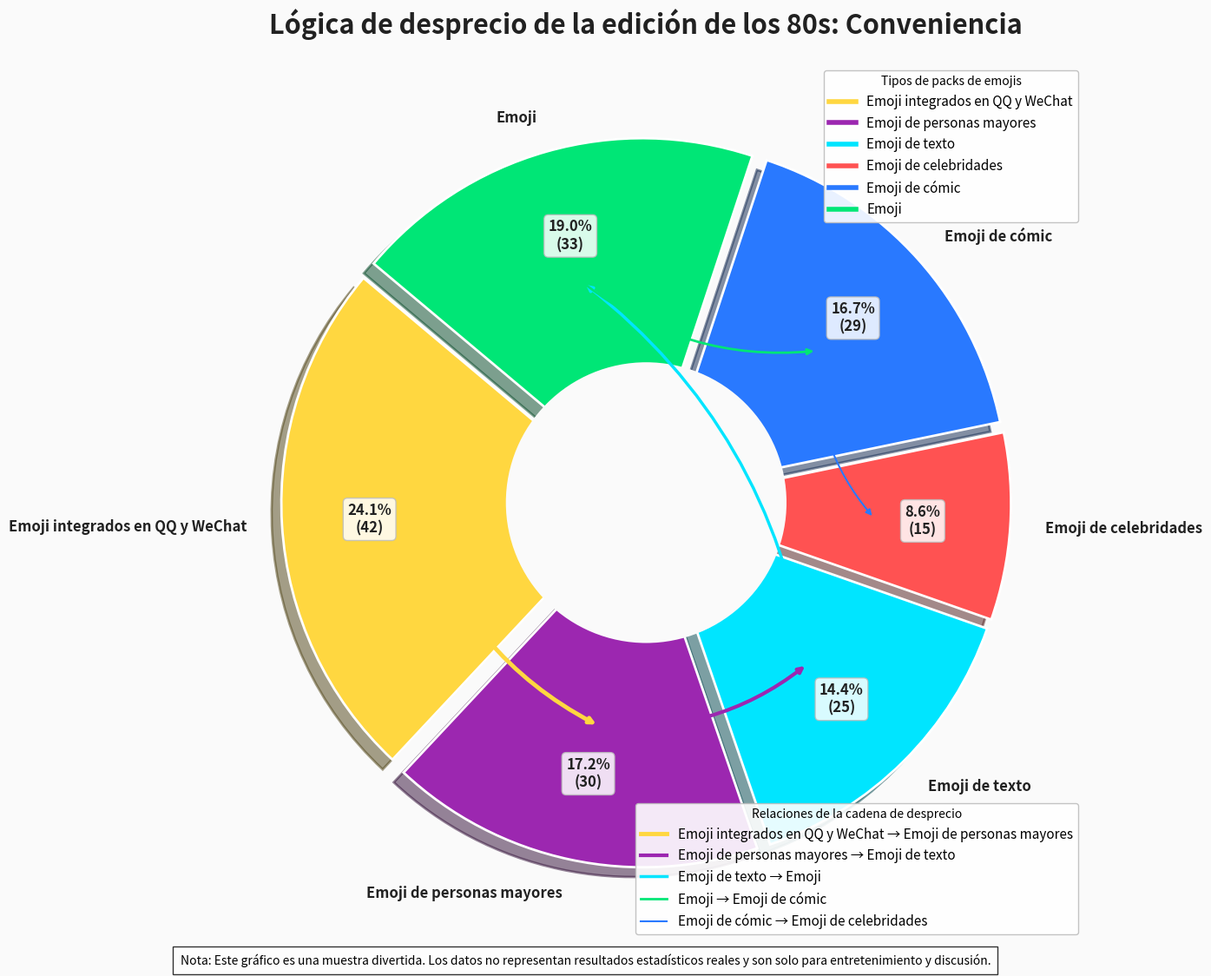

The matplotlib source for this figure:
import matplotlib.pyplot as plt
import numpy as np
from matplotlib.lines import Line2D

# Esquema de colores de los packs de emojis (estrictamente correspondiente a los tipos)
mapa_colores = {
    'Emoji de celebridades': '#FF5252',
    'Emoji de texto': '#00E5FF',
    'Emoji integrados en QQ y WeChat': '#FFD740',
    'Emoji de personas mayores': '#9C27B0',
    'Emoji': '#00E676',
    'Emoji de cómic': '#2979FF',
}

# Definición de datos (mantener la lógica original)
categorias = ['Emoji integrados en QQ y WeChat', 'Emoji de personas mayores', 'Emoji de texto',
              'Emoji de celebridades', 'Emoji de cómic', 'Emoji']
porcentajes = [42, 30, 25, 15, 29, 33]

# Relaciones de la cadena de desprecio (claramente correspondientes a los tipos para el mapeo de colores)
conexiones = [
    ('Emoji integrados en QQ y WeChat', 'Emoji de personas mayores', 3.5),  # QQ y WeChat → Personas mayores
    ('Emoji de personas mayores', 'Emoji de texto', 3),       # Personas mayores → Texto
    ('Emoji de texto', 'Emoji', 2.5),           # Texto → Emoji
    ('Emoji', 'Emoji de cómic', 2),            # Emoji → Cómic
    ('Emoji de cómic', 'Emoji de celebridades', 1.5),        # Cómic → Celebridades
]

# Crear el lienzo y configuraciones básicas
fig, ax = plt.subplots(figsize=(14, 12), facecolor='#FAFAFA')
ax.set_facecolor('#FAFAFA')
ax.grid(True, linestyle='--', alpha=0.3, color='#EEEEEE')

# Dibujar el gráfico circular (mejorar la sombra y el borde)
porciones, textos, textos_porcentaje = ax.pie(
    porcentajes,
    labels=categorias,
    autopct=lambda p: f'{p:.1f}%\n({int(p * sum(porcentajes) / 100)})',
    colors=[mapa_colores[c] for c in categorias],
    startangle=140,
    pctdistance=0.75,
    explode=[0.04] * 6,
    shadow=True,
    wedgeprops={'edgecolor': 'white', 'linewidth': 2, 'antialiased': True},
    textprops={'fontsize': 12, 'weight': 'bold', 'color': '#212121'}
)

# Máscara blanca en el centro (mejorar la sensación de jerarquía)
circulo_centro = plt.Circle((0, 0), 0.4, color='#FAFAFA', linewidth=0, zorder=1)
ax.add_artist(circulo_centro)

# Optimizar el estilo de las etiquetas de porcentaje (con un cuadro de fondo blanco)
for a in textos_porcentaje:
    a.set_bbox(dict(boxstyle="round,pad=0.3", fc="white", ec="#BDBDBD", alpha=0.85))

# Establecer el título
ax.set_title('Lógica de desprecio de la edición de los 80s: Conveniencia',
             fontsize=22,
             fontweight='bold',
             color='#212121',
             pad=25)

# Dibujar las flechas de la cadena de desprecio (colores que corresponden estrictamente al color principal del pack de emojis)
for categoria_inicio, categoria_fin, grosor in conexiones:
    # Encontrar el ángulo del sector correspondiente
    porcion_inicio = [w for w, l in zip(porciones, categorias) if l == categoria_inicio][0]
    porcion_fin = [w for w, l in zip(porciones, categorias) if l == categoria_fin][0]

    angulo_inicio = (porcion_inicio.theta2 + porcion_inicio.theta1) / 2
    angulo_fin = (porcion_fin.theta2 + porcion_fin.theta1) / 2

    # Calcular las coordenadas (radio unificado para evitar confusiones)
    radio = 0.65
    inicio_x = np.cos(np.radians(angulo_inicio)) * radio
    inicio_y = np.sin(np.radians(angulo_inicio)) * radio
    fin_x = np.cos(np.radians(angulo_fin)) * radio
    fin_y = np.sin(np.radians(angulo_fin)) * radio

    # Dibujar la flecha (de un solo color, consistente con el color del pack de emojis de inicio)
    ax.annotate(
        '',
        xy=(fin_x, fin_y),
        xytext=(inicio_x, inicio_y),
        arrowprops=dict(
            arrowstyle='-|>',
            color=mapa_colores[categoria_inicio],  # Usar el color del tipo de inicio
            lw=grosor,
            connectionstyle="arc3,rad=0.2"
        )
    )

# Construir la leyenda (dividida en dos grupos: tipos + relaciones)
leyenda_tipo = [
    Line2D([0], [0], color=mapa_colores[c], lw=4, label=c)
    for c in categorias
]

leyenda_flecha = [
    Line2D([0], [0], color=mapa_colores[inicio], lw=grosor, label=f'{inicio} → {fin}')
    for inicio, fin, grosor in conexiones
]

# Combinar las leyendas (tipos primero, luego relaciones)
leyenda1 = ax.legend(
    handles=leyenda_tipo,
    loc='upper right',
    title="Tipos de packs de emojis",
    fontsize=11,
    frameon=True,
    framealpha=0.9,
    facecolor='white',
    edgecolor='#BDBDBD'
)
ax.add_artist(leyenda1)

ax.legend(
    handles=leyenda_flecha,
    loc='lower right',
    title="Relaciones de la cadena de desprecio",
    fontsize=11,
    frameon=True,
    framealpha=0.9,
    facecolor='white',
    edgecolor='#BDBDBD'
)

# Anotación en la parte inferior
plt.figtext(
    0.15, 0.02,
    "Nota: Este gráfico es una muestra divertida. Los datos no representan resultados estadísticos reales y son solo para entretenimiento y discusión.",
    ha="left",
    fontsize=10,
    bbox={"facecolor": "white", "alpha": 0.8, "pad": 6}
)

# Ajustar el diseño
plt.tight_layout(rect=[0, 0.03, 1, 0.95])
plt.show()
